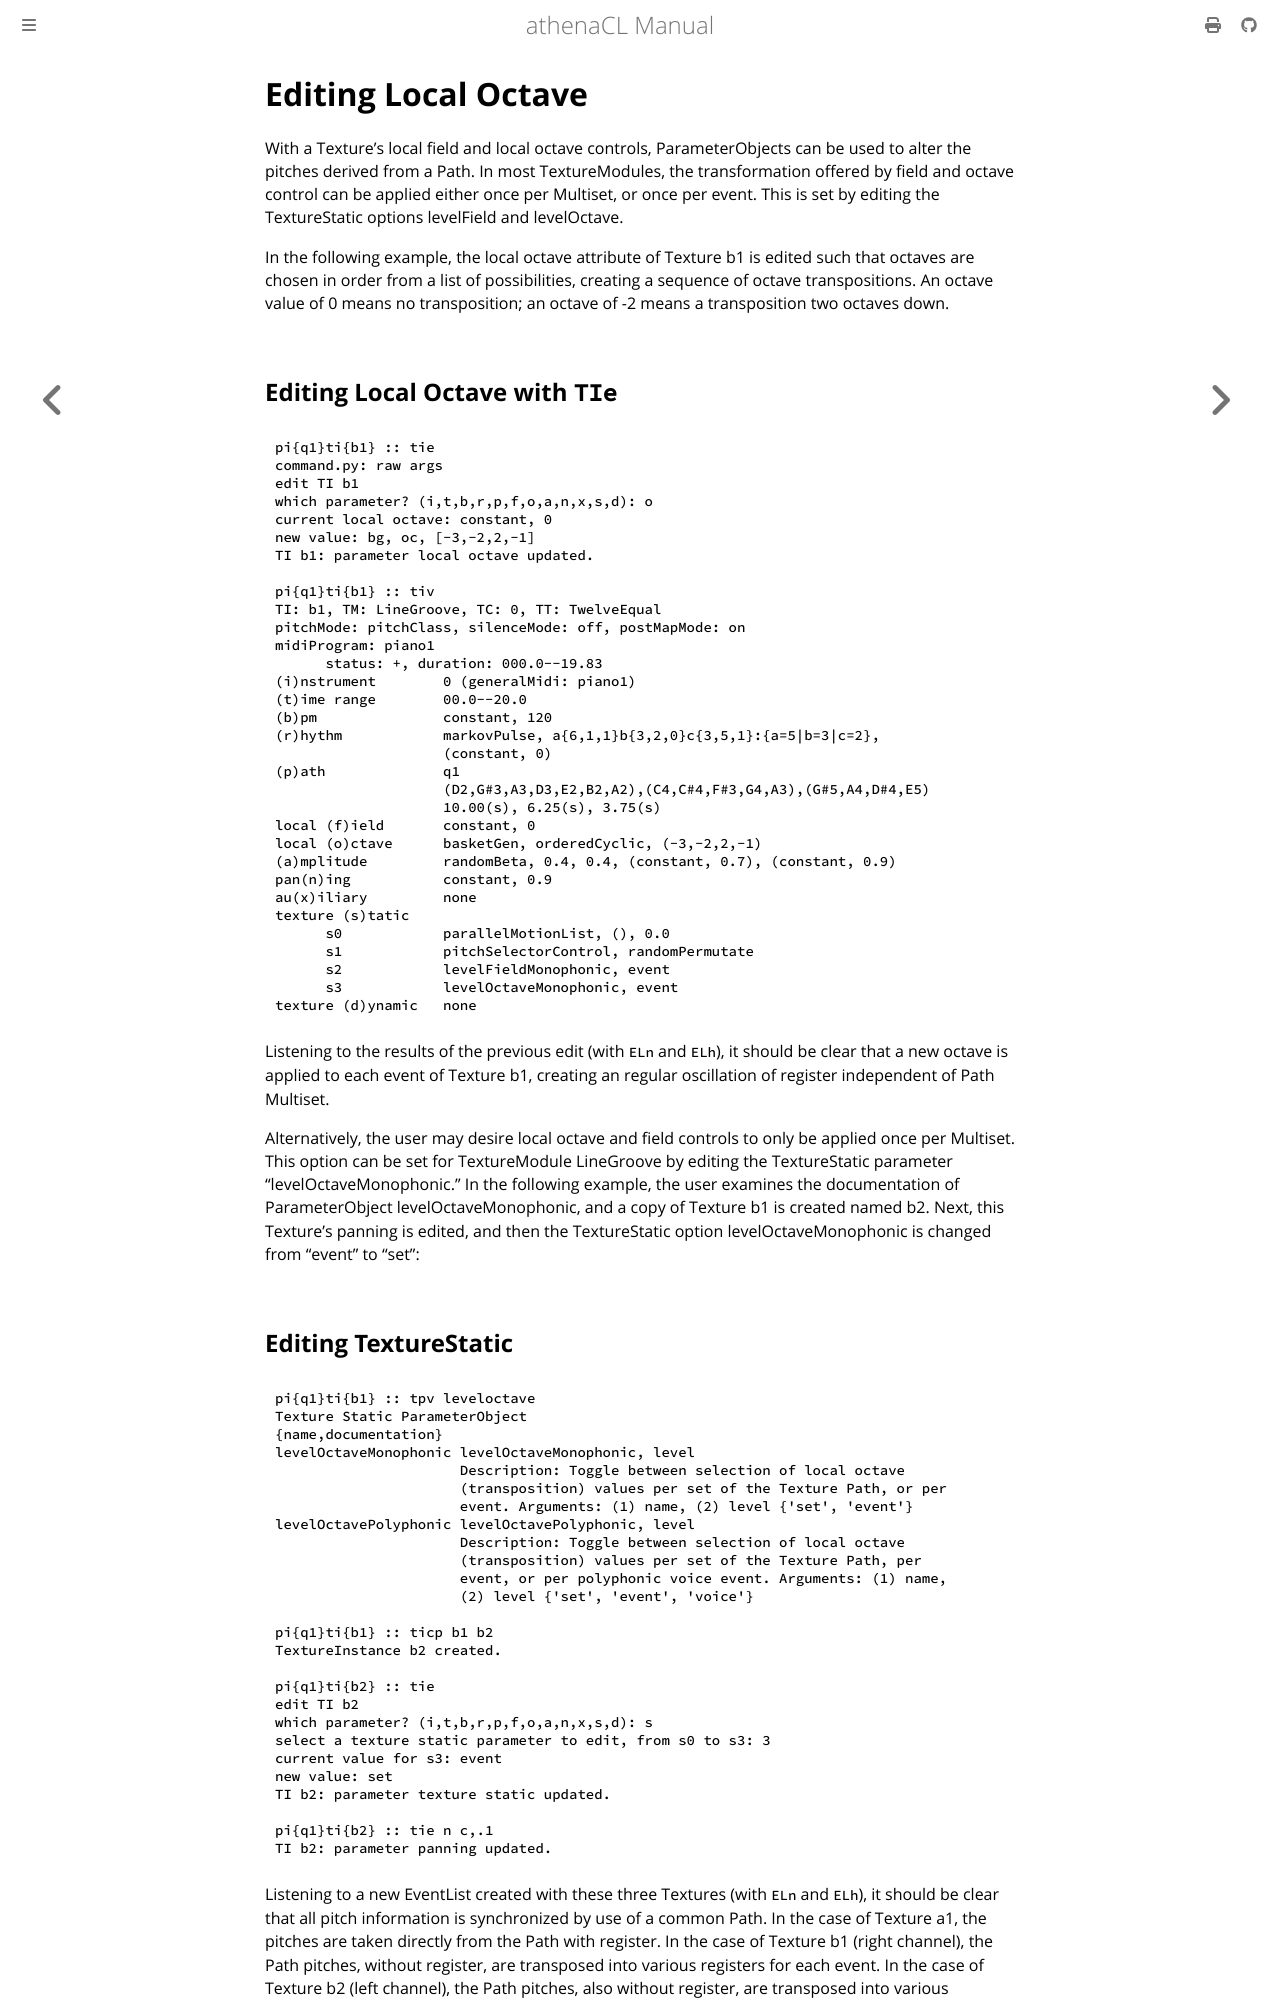

repository: ales-tsurko/athenaCL · page: chapter05/06-editing-local-octave.html · generator: mdbook

# Editing Local Octave

With a Texture's local field and local octave controls, ParameterObjects can be
used to alter the pitches derived from a Path. In most TextureModules, the
transformation offered by field and octave control can be applied either once
per Multiset, or once per event. This is set by editing the TextureStatic
options levelField and levelOctave.

In the following example, the local octave attribute of Texture b1 is edited
such that octaves are chosen in order from a list of possibilities, creating a
sequence of octave transpositions. An octave value of 0 means no transposition;
an octave of -2 means a transposition two octaves down.




## Editing Local Octave with `TIe`

```
pi{q1}ti{b1} :: tie
command.py: raw args  
edit TI b1
which parameter? (i,t,b,r,p,f,o,a,n,x,s,d): o
current local octave: constant, 0
new value: bg, oc, [-3,-2,2,-1]
TI b1: parameter local octave updated.

pi{q1}ti{b1} :: tiv
TI: b1, TM: LineGroove, TC: 0, TT: TwelveEqual
pitchMode: pitchClass, silenceMode: off, postMapMode: on
midiProgram: piano1
      status: +, duration: 000.0--19.83
(i)nstrument        0 (generalMidi: piano1)
(t)ime range        00.0--20.0
(b)pm               constant, 120
(r)hythm            markovPulse, a{6,1,1}b{3,2,0}c{3,5,1}:{a=5|b=3|c=2},
                    (constant, 0)
(p)ath              q1
                    (D2,G#3,A3,D3,E2,B2,A2),(C4,C#4,F#3,G4,A3),(G#5,A4,D#4,E5)
                    10.00(s), 6.25(s), 3.75(s)
local (f)ield       constant, 0
local (o)ctave      basketGen, orderedCyclic, (-3,-2,2,-1)
(a)mplitude         randomBeta, 0.4, 0.4, (constant, 0.7), (constant, 0.9)
pan(n)ing           constant, 0.9
au(x)iliary         none
texture (s)tatic
      s0            parallelMotionList, (), 0.0
      s1            pitchSelectorControl, randomPermutate
      s2            levelFieldMonophonic, event
      s3            levelOctaveMonophonic, event
texture (d)ynamic   none
```

Listening to the results of the previous edit (with `ELn` and `ELh`), it should
be clear that a new octave is applied to each event of Texture b1, creating an
regular oscillation of register independent of Path Multiset.

Alternatively, the user may desire local octave and field controls to only be
applied once per Multiset. This option can be set for TextureModule LineGroove
by editing the TextureStatic parameter "levelOctaveMonophonic." In the following
example, the user examines the documentation of ParameterObject
levelOctaveMonophonic, and a copy of Texture b1 is created named b2. Next, this
Texture's panning is edited, and then the TextureStatic option
levelOctaveMonophonic is changed from "event" to "set":
